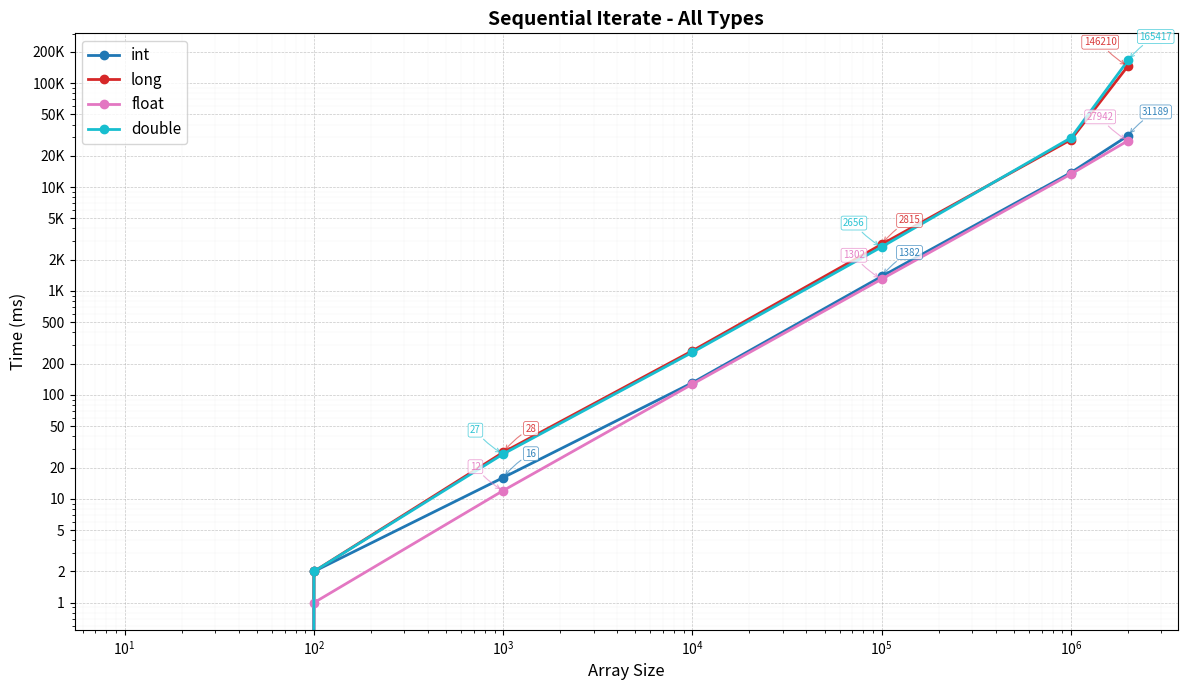
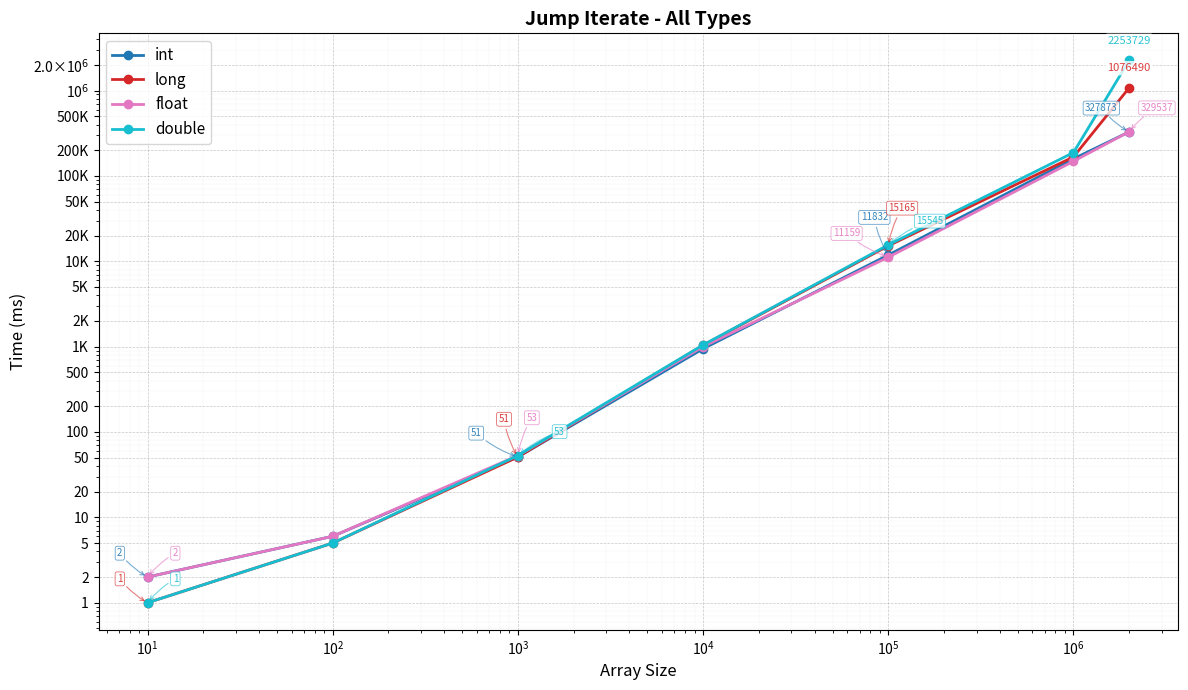
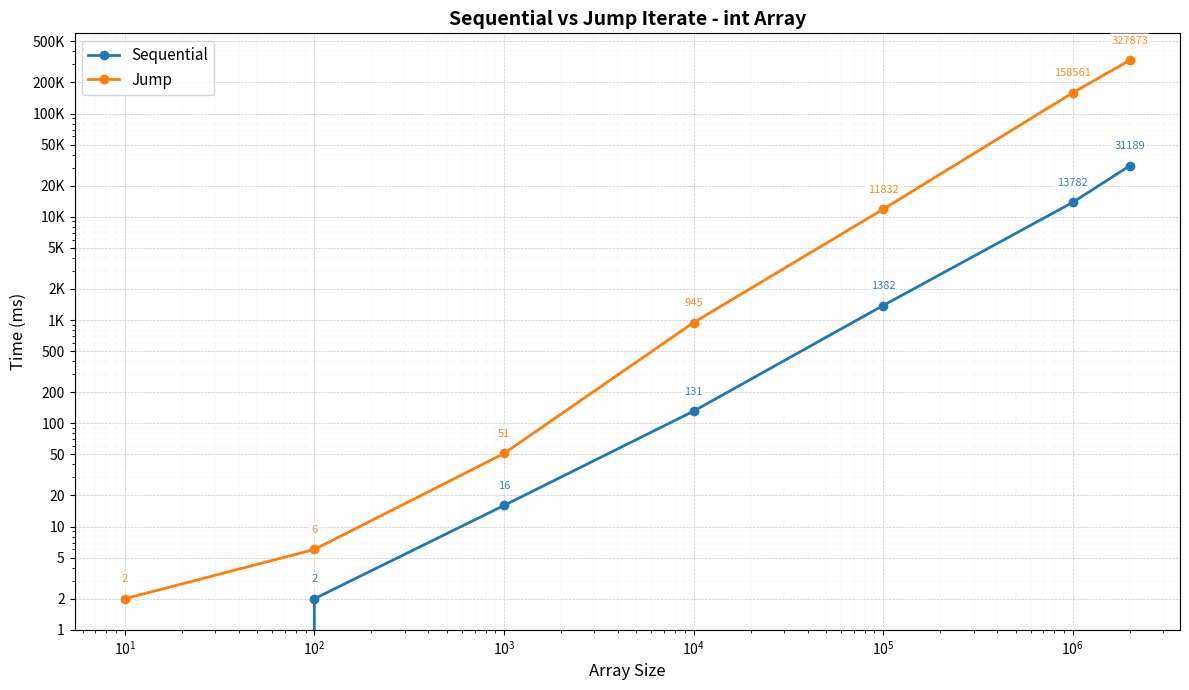
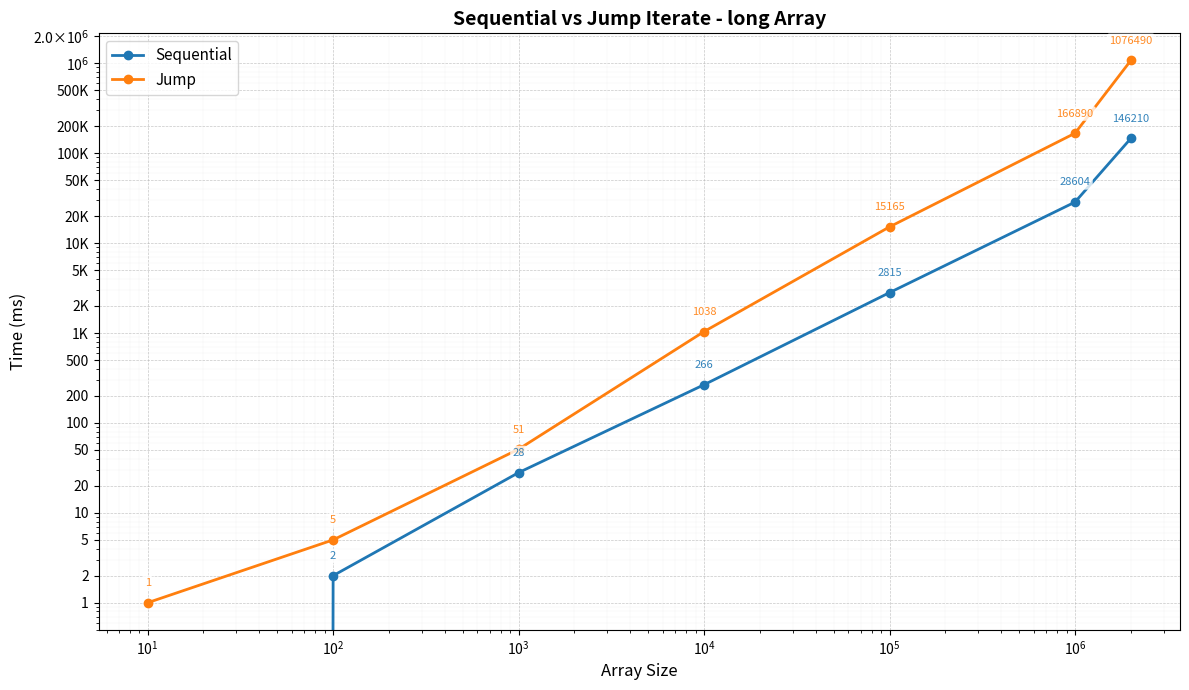
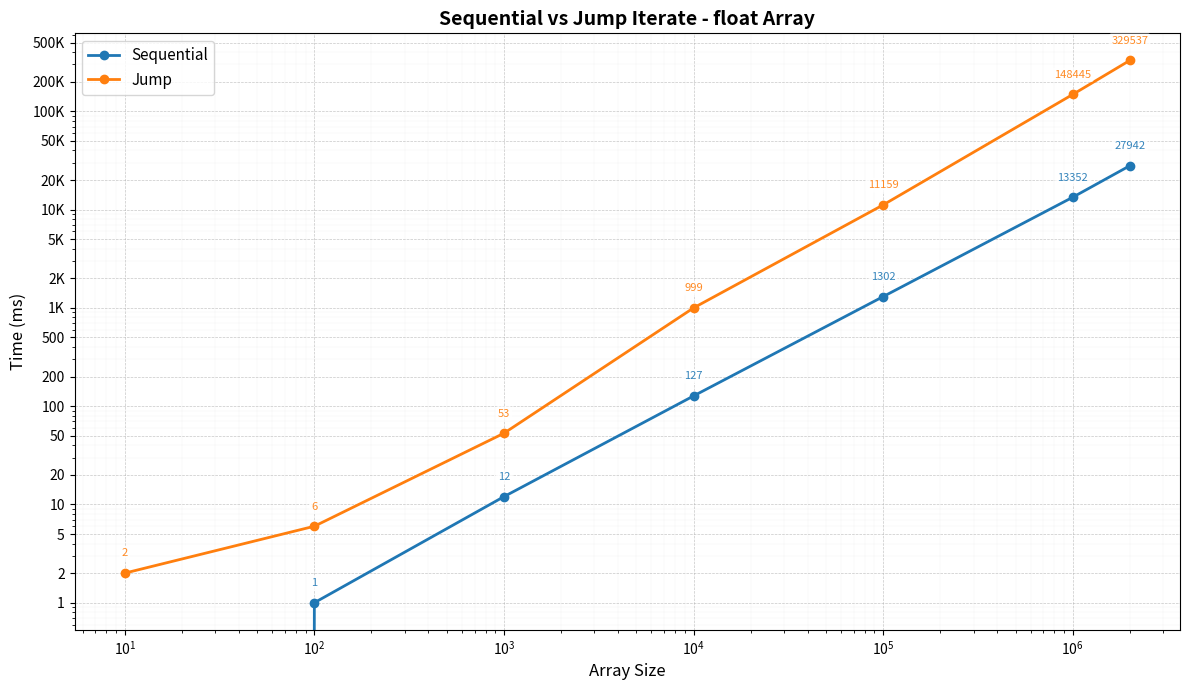
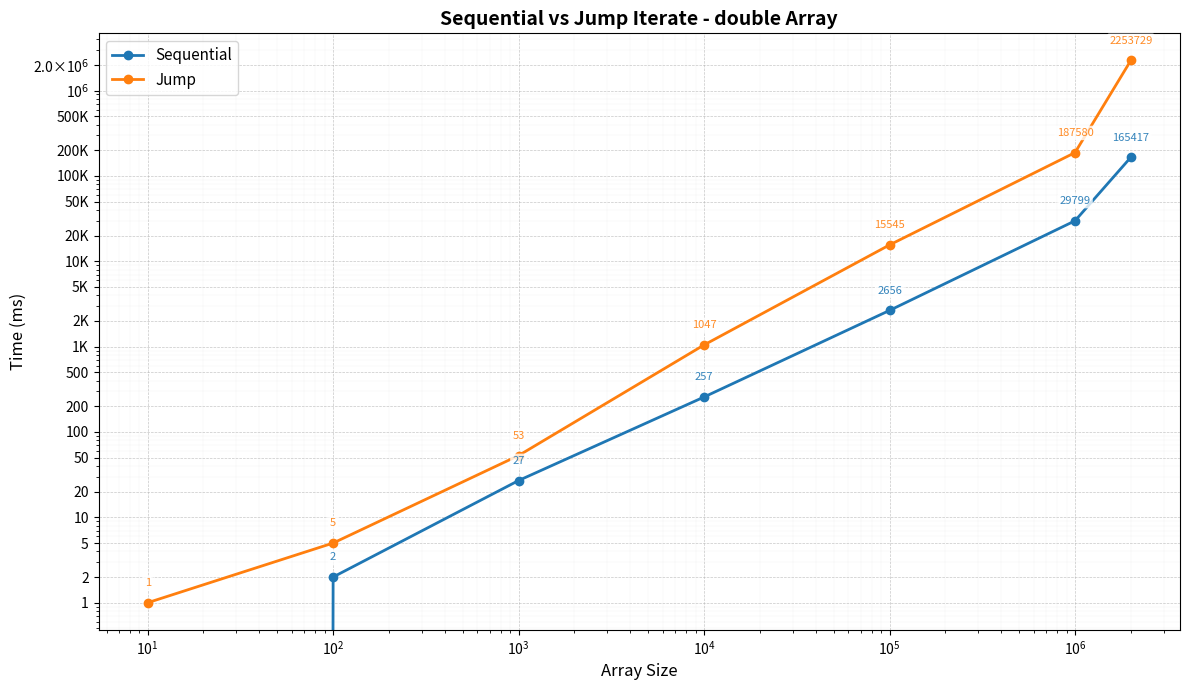

Source code (Python) for these figures, in order:
import matplotlib.pyplot as plt
import numpy as np
from matplotlib.ticker import FuncFormatter

# Data extracted from the GTest logs
raw_data = {
    "int": {
        "Sequential": [
            (10, 0), (100, 2), (1000, 16), (10000, 131),
            (100000, 1382), (1000000, 13782), (2000000, 31189)
        ],
        "Jump": [
            (10, 2), (100, 6), (1000, 51), (10000, 945),
            (100000, 11832), (1000000, 158561), (2000000, 327873)
        ],
    },
    "long": {
        "Sequential": [
            (10, 0), (100, 2), (1000, 28), (10000, 266),
            (100000, 2815), (1000000, 28604), (2000000, 146210)
        ],
        "Jump": [
            (10, 1), (100, 5), (1000, 51), (10000, 1038),
            (100000, 15165), (1000000, 166890), (2000000, 1076490)
        ],
    },
    "float": {
        "Sequential": [
            (10, 0), (100, 1), (1000, 12), (10000, 127),
            (100000, 1302), (1000000, 13352), (2000000, 27942)
        ],
        "Jump": [
            (10, 2), (100, 6), (1000, 53), (10000, 999),
            (100000, 11159), (1000000, 148445), (2000000, 329537)
        ],
    },
    "double": {
        "Sequential": [
            (10, 0), (100, 2), (1000, 27), (10000, 257),
            (100000, 2656), (1000000, 29799), (2000000, 165417)
        ],
        "Jump": [
            (10, 1), (100, 5), (1000, 53), (10000, 1047),
            (100000, 15545), (1000000, 187580), (2000000, 2253729)
        ],
    }
}

def smart_format(x, pos):
    """Custom formatter for y-axis that shows values in scientific notation or regular format"""
    if x == 0:
        return '0'
    elif x < 1:
        return f'{x:.1f}'
    elif x < 1000:
        return f'{x:.0f}'
    elif x < 1000000:
        return f'{x / 1000:.0f}K'
    else:
        # Use scientific notation for large numbers
        exp = int(np.log10(x))
        mantissa = x / (10 ** exp)
        if mantissa == 1:
            return f'10$^{{{exp}}}$'
        else:
            return f'{mantissa:.1f}×10$^{{{exp}}}$'

def smart_format(x, pos):
    """Custom formatter for y-axis that shows values in scientific notation or regular format"""
    if x == 0:
        return '0'
    elif x < 1:
        return f'{x:.1f}'
    elif x < 1000:
        return f'{x:.0f}'
    elif x < 1000000:
        return f'{x / 1000:.0f}K'
    else:
        # Use scientific notation for large numbers
        exp = int(np.log10(x))
        mantissa = x / (10 ** exp)
        if mantissa == 1:
            return f'10$^{{{exp}}}$'
        else:
            return f'{mantissa:.1f}×10$^{{{exp}}}$'

def setup_y_axis(ax, times):
    """Setup y-axis with smart tick placement and formatting"""
    # Get the range of data
    min_time = min([t for t in times if t > 0] + [1])  # Avoid log(0)
    max_time = max(times)

    # Create custom tick positions
    if max_time > 0:
        # Generate ticks at powers of 10 and some intermediate values
        log_min = np.floor(np.log10(min_time))
        log_max = np.ceil(np.log10(max_time))

        ticks = []
        for exp in range(int(log_min), int(log_max) + 1):
            base = 10 ** exp
            # Add main power of 10
            ticks.append(base)
            # Add some intermediate values if there's room
            if exp < log_max:
                ticks.extend([2 * base, 5 * base])

        # Filter ticks to be within our data range
        ticks = [t for t in ticks if min_time / 2 <= t <= max_time * 2]
        ticks = sorted(set(ticks))

        ax.set_yticks(ticks)
        ax.yaxis.set_major_formatter(FuncFormatter(smart_format))

def add_smart_annotations(ax, annotations):
    """Add annotations with smart positioning to avoid overlaps"""
    if not annotations:
        return

    # Convert to log space for better distance calculation on log plots
    for ann in annotations:
        ann['log_x'] = np.log10(ann['x'])
        ann['log_y'] = np.log10(max(ann['y'], 0.1))  # Avoid log(0)

    # Group annotations by proximity in log space
    proximity_threshold = 0.15  # Adjust this to control grouping sensitivity
    groups = []
    used = set()

    for i, ann in enumerate(annotations):
        if i in used:
            continue

        group = [ann]
        used.add(i)

        # Find nearby annotations
        for j, other in enumerate(annotations):
            if j in used or j <= i:
                continue

            # Calculate distance in log space
            dx = abs(ann['log_x'] - other['log_x'])
            dy = abs(ann['log_y'] - other['log_y'])
            distance = np.sqrt(dx * dx + dy * dy)

            if distance < proximity_threshold:
                group.append(other)
                used.add(j)

        groups.append(group)

    # Position annotations for each group
    for group in groups:
        if len(group) == 1:
            # Single annotation - place above point
            ann = group[0]
            ax.annotate(ann['text'],
                        (ann['x'], ann['y']),
                        textcoords="offset points",
                        xytext=(0, 12),
                        ha='center',
                        fontsize=8,
                        color=ann['color'],
                        alpha=0.9,
                        bbox=dict(boxstyle="round,pad=0.2",
                                  facecolor='white',
                                  alpha=0.8,
                                  edgecolor='none'))
        else:
            # Multiple annotations - arrange in a smart pattern
            group.sort(key=lambda a: a['y'])  # Sort by y value

            # Calculate positions in a more spread out pattern
            n = len(group)
            positions = []

            if n == 2:
                positions = [(-20, 15), (20, 15)]
            elif n == 3:
                positions = [(-25, 20), (0, 25), (25, 20)]
            elif n == 4:
                positions = [(-30, 15), (-10, 25), (10, 25), (30, 15)]
            else:
                # For more than 4, use a circular arrangement
                for i in range(n):
                    angle = 2 * np.pi * i / n - np.pi / 2  # Start from top
                    radius = 25
                    x_offset = radius * np.cos(angle)
                    y_offset = radius * np.sin(angle) + 20  # Offset upward
                    positions.append((x_offset, y_offset))

            for i, ann in enumerate(group):
                x_offset, y_offset = positions[i] if i < len(positions) else (0, 15)

                ax.annotate(ann['text'],
                            (ann['x'], ann['y']),
                            textcoords="offset points",
                            xytext=(x_offset, y_offset),
                            ha='center',
                            fontsize=7,
                            color=ann['color'],
                            alpha=0.9,
                            bbox=dict(boxstyle="round,pad=0.2",
                                      facecolor='white',
                                      alpha=0.8,
                                      edgecolor=ann['color'],
                                      linewidth=0.5),
                            arrowprops=dict(arrowstyle='->',
                                            connectionstyle='arc3,rad=0.1',
                                            color=ann['color'],
                                            alpha=0.6,
                                            lw=0.8))

def plot_benchmarks(data):
    """Plot individual benchmark comparisons for each data type"""
    for dtype, modes in data.items():
        plt.figure(figsize=(12, 7))
        ax = plt.gca()

        all_times = []
        annotations = []

        for mode, values in modes.items():
            sizes = [x[0] for x in values]
            times = [x[1] for x in values]
            all_times.extend(times)

            # Plot line and markers
            line = plt.plot(sizes, times, marker='o', label=mode, linewidth=2, markersize=6)

            # Collect annotations
            for i, (size, time) in enumerate(values):
                if time > 0:  # Only annotate non-zero values
                    annotations.append({
                        'x': size, 'y': time, 'text': f'{time}',
                        'color': line[0].get_color(), 'mode': mode
                    })

        # Add smart annotations
        add_smart_annotations(ax, annotations)

        plt.title(f"Sequential vs Jump Iterate - {dtype} Array", fontsize=14, fontweight='bold')
        plt.xlabel("Array Size", fontsize=12)
        plt.ylabel("Time (ms)", fontsize=12)
        plt.xscale("log")
        plt.yscale("log")

        # Setup custom y-axis
        setup_y_axis(ax, all_times)

        plt.grid(True, which="major", linestyle='--', linewidth=0.5, alpha=0.7)
        plt.grid(True, which="minor", linestyle=':', linewidth=0.3, alpha=0.4)
        plt.legend(fontsize=11)
        plt.tight_layout()
        plt.savefig(f"benchmark_{dtype}.png", dpi=300, bbox_inches='tight')
        plt.show()

def plot_combined(data, mode):
    """Plot combined comparison of all data types for a specific mode"""
    plt.figure(figsize=(12, 7))
    ax = plt.gca()

    all_times = []
    colors = plt.cm.tab10(np.linspace(0, 1, len(data)))

    # Collect all annotation positions to avoid overlaps
    annotations = []

    for i, (dtype, modes) in enumerate(data.items()):
        if mode in modes:
            sizes = [x[0] for x in modes[mode]]
            times = [x[1] for x in modes[mode]]
            all_times.extend(times)

            # Plot line and markers
            line = plt.plot(sizes, times, marker='o', label=dtype,
                            linewidth=2, markersize=6, color=colors[i])

            # Collect annotations for this line
            for j, (size, time) in enumerate(modes[mode]):
                if time > 0 and j % 2 == 0:  # Annotate every other point and non-zero values
                    annotations.append({
                        'x': size, 'y': time, 'text': f'{time}',
                        'color': colors[i], 'dtype': dtype
                    })

    # Add annotations with smart positioning to avoid overlaps
    add_smart_annotations(ax, annotations)

    plt.title(f"{mode} Iterate - All Types", fontsize=14, fontweight='bold')
    plt.xlabel("Array Size", fontsize=12)
    plt.ylabel("Time (ms)", fontsize=12)
    plt.xscale("log")
    plt.yscale("log")

    # Setup custom y-axis
    setup_y_axis(ax, all_times)

    plt.grid(True, which="major", linestyle='--', linewidth=0.5, alpha=0.7)
    plt.grid(True, which="minor", linestyle=':', linewidth=0.3, alpha=0.4)
    plt.legend(fontsize=11)
    plt.tight_layout()
    plt.savefig(f"benchmark_all_{mode.lower()}.png", dpi=300, bbox_inches='tight')
    plt.show()


plot_combined(raw_data, "Sequential")
plot_combined(raw_data, "Jump")

plot_benchmarks(raw_data)
